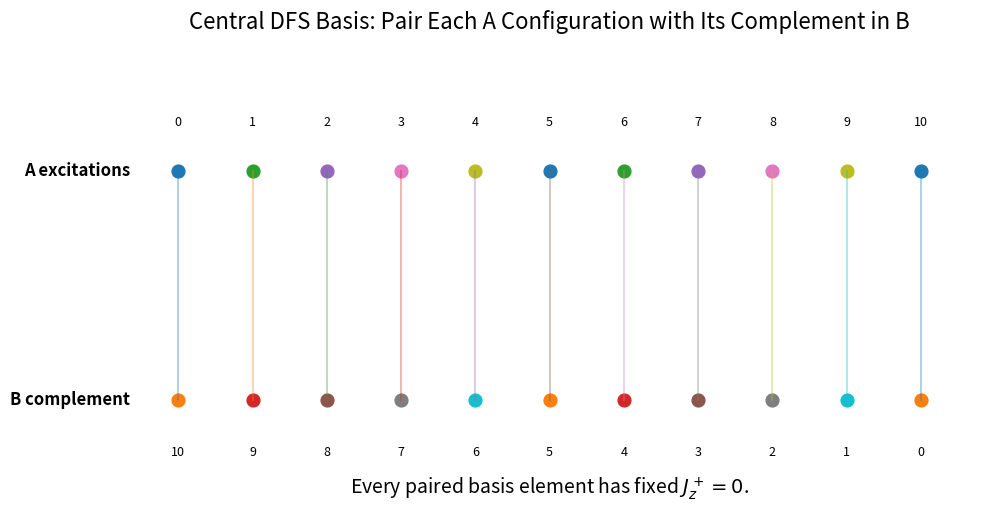
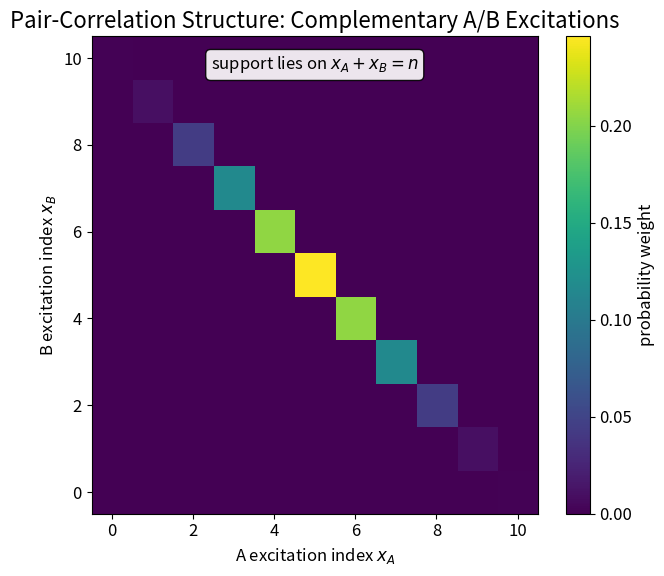
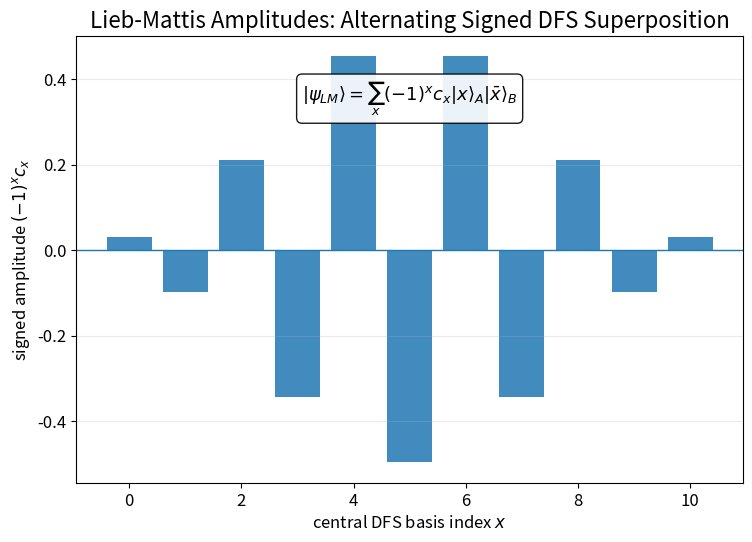
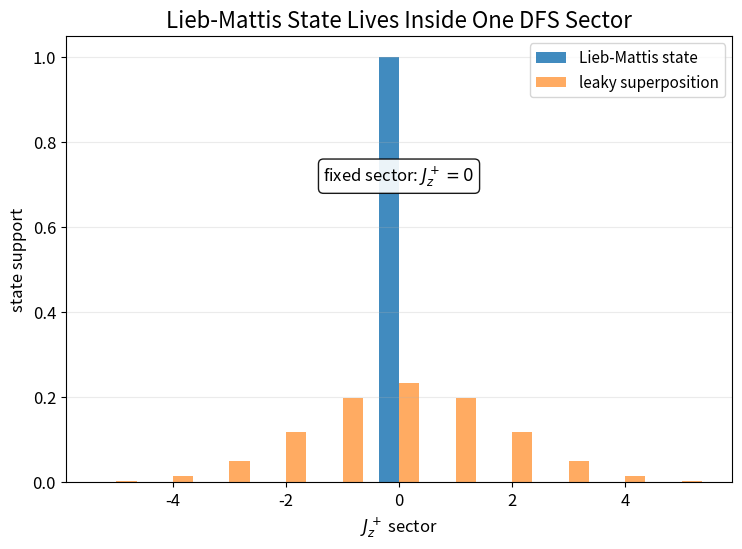
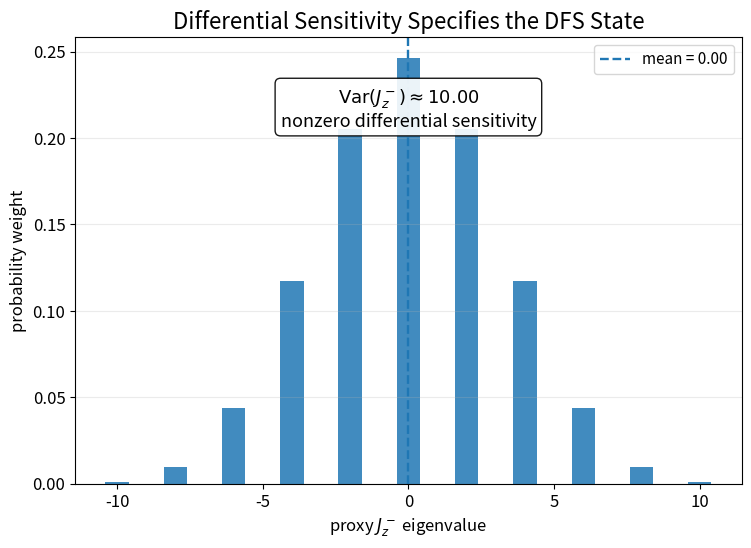
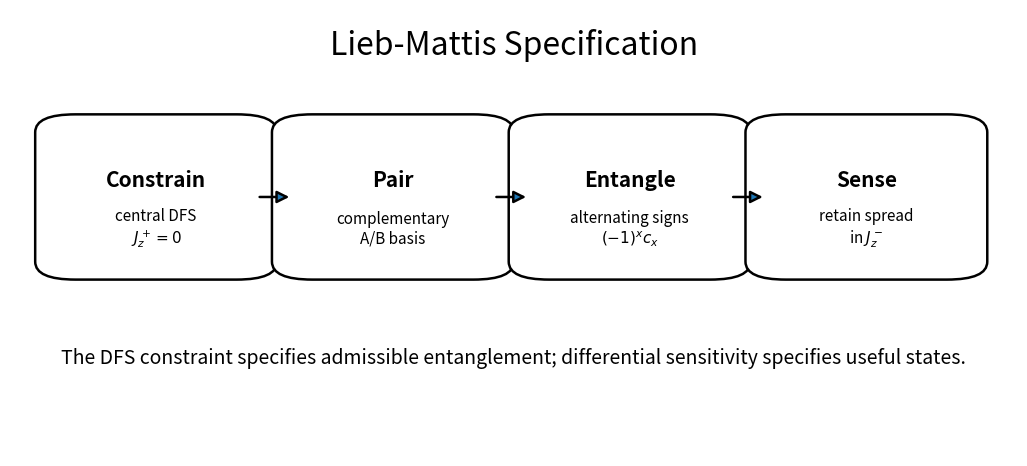

Generate these figures, in order, with matplotlib:
from pathlib import Path
import json
import math
import zipfile
import numpy as np
import pandas as pd
import matplotlib.pyplot as plt
from matplotlib.patches import FancyBboxPatch, FancyArrowPatch

ROOT = Path.cwd()
RESULTS = ROOT / "results"
FIGURES = RESULTS / "figures"
SITE = ROOT / "site"

for path in [RESULTS, FIGURES, SITE]:
    path.mkdir(parents=True, exist_ok=True)

plt.rcParams.update({
    "figure.dpi": 160,
    "savefig.dpi": 220,
    "font.size": 12,
    "axes.titlesize": 16,
    "axes.labelsize": 12,
    "legend.fontsize": 11,
})


def binomial(n, k):
    return math.comb(n, k)

n = 10
x_vals = np.arange(n + 1)
complement = n - x_vals
sector_m = x_vals + complement - n

basis = pd.DataFrame({
    "x_A": x_vals,
    "xbar_B": complement,
    "Jz_plus_sector": sector_m,
    "degeneracy_proxy": [binomial(n, int(x)) for x in x_vals],
})

fig, ax = plt.subplots(figsize=(11.5, 5.8))

for x, xb in zip(x_vals, complement):
    ax.plot([x, x], [0.15, 0.75], linewidth=1.4, alpha=0.35)
    ax.scatter([x], [0.75], s=85)
    ax.scatter([x], [0.15], s=85)
    ax.text(x, 0.86, f"{x}", ha="center", va="bottom", fontsize=9)
    ax.text(x, 0.03, f"{xb}", ha="center", va="top", fontsize=9)

ax.text(-0.65, 0.75, "A excitations", ha="right", va="center", fontsize=12, fontweight="bold")
ax.text(-0.65, 0.15, "B complement", ha="right", va="center", fontsize=12, fontweight="bold")

ax.set_xlim(-1, n + 1)
ax.set_ylim(-0.12, 1.05)
ax.set_axis_off()
ax.set_title("Central DFS Basis: Pair Each A Configuration with Its Complement in B", pad=20)

ax.text(
    n/2,
    -0.08,
    r"Every paired basis element has fixed $J_z^+=0$.",
    ha="center",
    va="center",
    fontsize=14
)

path = FIGURES / "23_central_dfs_basis_v2.png"
fig.savefig(path, bbox_inches="tight")
plt.show()

basis.head(), path


weights = np.array([binomial(n, int(x)) for x in x_vals], dtype=float)
c = np.sqrt(weights)
c = c / np.linalg.norm(c)
signed_c = ((-1) ** x_vals) * c
prob = c**2

X, Y = np.meshgrid(x_vals, x_vals)
pair_weight = np.zeros_like(X, dtype=float)

for i, x in enumerate(x_vals):
    y = n - x
    pair_weight[y, x] = prob[i]

fig, ax = plt.subplots(figsize=(7.2, 6.2))
im = ax.imshow(pair_weight, origin="lower", aspect="auto")
ax.set_title("Pair-Correlation Structure: Complementary A/B Excitations")
ax.set_xlabel(r"A excitation index $x_A$")
ax.set_ylabel(r"B excitation index $x_B$")
ax.set_xticks(x_vals[::2])
ax.set_yticks(x_vals[::2])

cbar = fig.colorbar(im, ax=ax)
cbar.set_label("probability weight")

ax.text(
    0.5,
    0.94,
    r"support lies on $x_A+x_B=n$",
    transform=ax.transAxes,
    ha="center",
    va="center",
    fontsize=12,
    bbox=dict(boxstyle="round,pad=0.3", facecolor="white", edgecolor="black", alpha=0.9)
)

path = FIGURES / "23_pair_correlation_structure_v2.png"
fig.savefig(path, bbox_inches="tight")
plt.show()
path


fig, ax = plt.subplots(figsize=(8.6, 5.8))
ax.axhline(0, linewidth=1.0)
ax.bar(x_vals, signed_c, alpha=0.85)
ax.set_title("Lieb-Mattis Amplitudes: Alternating Signed DFS Superposition")
ax.set_xlabel(r"central DFS basis index $x$")
ax.set_ylabel(r"signed amplitude $(-1)^x c_x$")
ax.grid(True, axis="y", alpha=0.25)

ax.text(
    0.5,
    0.86,
    r"$|\psi_{LM}\rangle=\sum_x (-1)^x c_x |x\rangle_A|\bar{x}\rangle_B$",
    transform=ax.transAxes,
    ha="center",
    va="center",
    fontsize=13,
    bbox=dict(boxstyle="round,pad=0.3", facecolor="white", edgecolor="black", alpha=0.9)
)

path = FIGURES / "23_lieb_mattis_amplitudes_v2.png"
fig.savefig(path, bbox_inches="tight")
plt.show()
path


sectors = np.arange(-5, 6)
lm_support = np.zeros_like(sectors, dtype=float)
lm_support[sectors == 0] = 1.0

leaky_support = np.exp(-0.5 * (sectors / 1.7) ** 2)
leaky_support = leaky_support / leaky_support.sum()

fig, ax = plt.subplots(figsize=(8.6, 5.8))

ax.bar(sectors - 0.18, lm_support, width=0.36, alpha=0.85, label="Lieb-Mattis state")
ax.bar(sectors + 0.18, leaky_support, width=0.36, alpha=0.65, label="leaky superposition")
ax.set_title("Lieb-Mattis State Lives Inside One DFS Sector")
ax.set_xlabel(r"$J_z^+$ sector")
ax.set_ylabel("state support")
ax.grid(True, axis="y", alpha=0.25)
ax.legend()

ax.text(
    0,
    0.72,
    r"fixed sector: $J_z^+=0$",
    ha="center",
    va="center",
    fontsize=12,
    bbox=dict(boxstyle="round,pad=0.3", facecolor="white", edgecolor="black", alpha=0.9)
)

path = FIGURES / "23_state_lives_inside_dfs_v2.png"
fig.savefig(path, bbox_inches="tight")
plt.show()
path


# Proxy differential generator eigenvalues:
# If x_A = x and x_B = n-x, then a centered differential eigenvalue is proportional to x - (n-x) = 2x - n.
jz_minus = 2 * x_vals - n
mean_minus = np.sum(prob * jz_minus)
var_minus = np.sum(prob * (jz_minus - mean_minus) ** 2)

fig, ax = plt.subplots(figsize=(8.6, 5.8))
ax.bar(jz_minus, prob, alpha=0.85)
ax.axvline(mean_minus, linestyle="--", linewidth=1.7, label=fr"mean = {mean_minus:.2f}")
ax.set_title("Differential Sensitivity Specifies the DFS State")
ax.set_xlabel(r"proxy $J_z^-$ eigenvalue")
ax.set_ylabel("probability weight")
ax.grid(True, axis="y", alpha=0.25)
ax.legend()

ax.text(
    0.5,
    0.84,
    fr"$\mathrm{{Var}}(J_z^-)\approx {var_minus:.2f}$" + "\nnonzero differential sensitivity",
    transform=ax.transAxes,
    ha="center",
    va="center",
    fontsize=13,
    bbox=dict(boxstyle="round,pad=0.3", facecolor="white", edgecolor="black", alpha=0.9)
)

path = FIGURES / "23_differential_sensitivity_specifies_dfs_state_v2.png"
fig.savefig(path, bbox_inches="tight")
plt.show()
path


fig, ax = plt.subplots(figsize=(13.0, 5.8))
ax.set_axis_off()
ax.set_xlim(0, 1)
ax.set_ylim(0, 1)

def draw_box(ax, xy, width, height, title, body=None, fontsize=15, facecolor="white", edgecolor="black", lw=1.8):
    x, y = xy
    box = FancyBboxPatch(
        (x, y), width, height,
        boxstyle="round,pad=0.025,rounding_size=0.04",
        linewidth=lw,
        edgecolor=edgecolor,
        facecolor=facecolor
    )
    ax.add_patch(box)
    ax.text(
        x + width/2,
        y + height*0.62 if body else y + height/2,
        title,
        ha="center",
        va="center",
        fontsize=fontsize,
        fontweight="bold"
    )
    if body:
        ax.text(
            x + width/2,
            y + height*0.28,
            body,
            ha="center",
            va="center",
            fontsize=11
        )

def draw_arrow(ax, p0, p1):
    ax.add_patch(FancyArrowPatch(
        p0, p1,
        arrowstyle="-|>",
        mutation_scale=18,
        linewidth=1.8
    ))

ax.text(0.5, 0.92, "Lieb-Mattis Specification", ha="center", va="center", fontsize=23)

items = [
    (0.05, "Constrain", "central DFS\n$J_z^+=0$"),
    (0.285, "Pair", "complementary\nA/B basis"),
    (0.52, "Entangle", "alternating signs\n$(-1)^x c_x$"),
    (0.755, "Sense", "retain spread\nin $J_z^-$"),
]
w, h, y = 0.19, 0.32, 0.42

for x0, title, body in items:
    draw_box(ax, (x0, y), w, h, title, body)

for x0 in [0.245, 0.48, 0.715]:
    draw_arrow(ax, (x0, y + h/2), (x0 + 0.035, y + h/2))

ax.text(
    0.5,
    0.22,
    "The DFS constraint specifies admissible entanglement; differential sensitivity specifies useful states.",
    ha="center",
    va="center",
    fontsize=14
)

path = FIGURES / "23_lieb_mattis_specification_v2.png"
fig.savefig(path, bbox_inches="tight")
plt.show()
path


summary = pd.DataFrame([
    {
        "item": "target_state",
        "value": "psi_LM = sum_x (-1)^x c_x |x>_A |xbar>_B",
        "engineering_role": "DFS-compatible entangled state"
    },
    {
        "item": "dfs_constraint",
        "value": "J_z^+ psi_LM = 0",
        "engineering_role": "common-mode phase becomes global"
    },
    {
        "item": "paired_basis",
        "value": "x_A + x_B = n",
        "engineering_role": "keeps support in the central DFS"
    },
    {
        "item": "alternating_sign",
        "value": "(-1)^x",
        "engineering_role": "singlet-like Lieb-Mattis structure"
    },
    {
        "item": "differential_generator",
        "value": "Var(J_z^-) > 0",
        "engineering_role": "preserves differential sensitivity"
    },
    {
        "item": "variance_proxy",
        "value": f"Var(J_z^-) approx {var_minus:.6f} for n={n} proxy",
        "engineering_role": "resource for phase sensitivity"
    },
    {
        "item": "design_rule",
        "value": "Constrain first; use differential sensitivity to specify useful DFS states",
        "engineering_role": "state-design specification"
    },
])

summary_csv = RESULTS / "lieb_mattis_summary.csv"
summary_json = RESULTS / "lieb_mattis_summary.json"

summary.to_csv(summary_csv, index=False)
summary.to_json(summary_json, orient="records", indent=2)

summary


zip_path = RESULTS / "decoherence_free_sensing_lieb_mattis_outputs.zip"

public_figures = [
    FIGURES / "23_central_dfs_basis_v2.png",
    FIGURES / "23_pair_correlation_structure_v2.png",
    FIGURES / "23_lieb_mattis_amplitudes_v2.png",
    FIGURES / "23_state_lives_inside_dfs_v2.png",
    FIGURES / "23_differential_sensitivity_specifies_dfs_state_v2.png",
    FIGURES / "23_lieb_mattis_specification_v2.png",
]

with zipfile.ZipFile(zip_path, "w", compression=zipfile.ZIP_DEFLATED) as zf:
    for file in public_figures:
        if file.exists():
            zf.write(file, file.relative_to(ROOT))
    zf.write(summary_csv, summary_csv.relative_to(ROOT))
    zf.write(summary_json, summary_json.relative_to(ROOT))

print(f"Created: {zip_path}")

# Optional Colab download:
try:
    from google.colab import files
    files.download(str(zip_path))
except Exception:
    pass

zip_path
